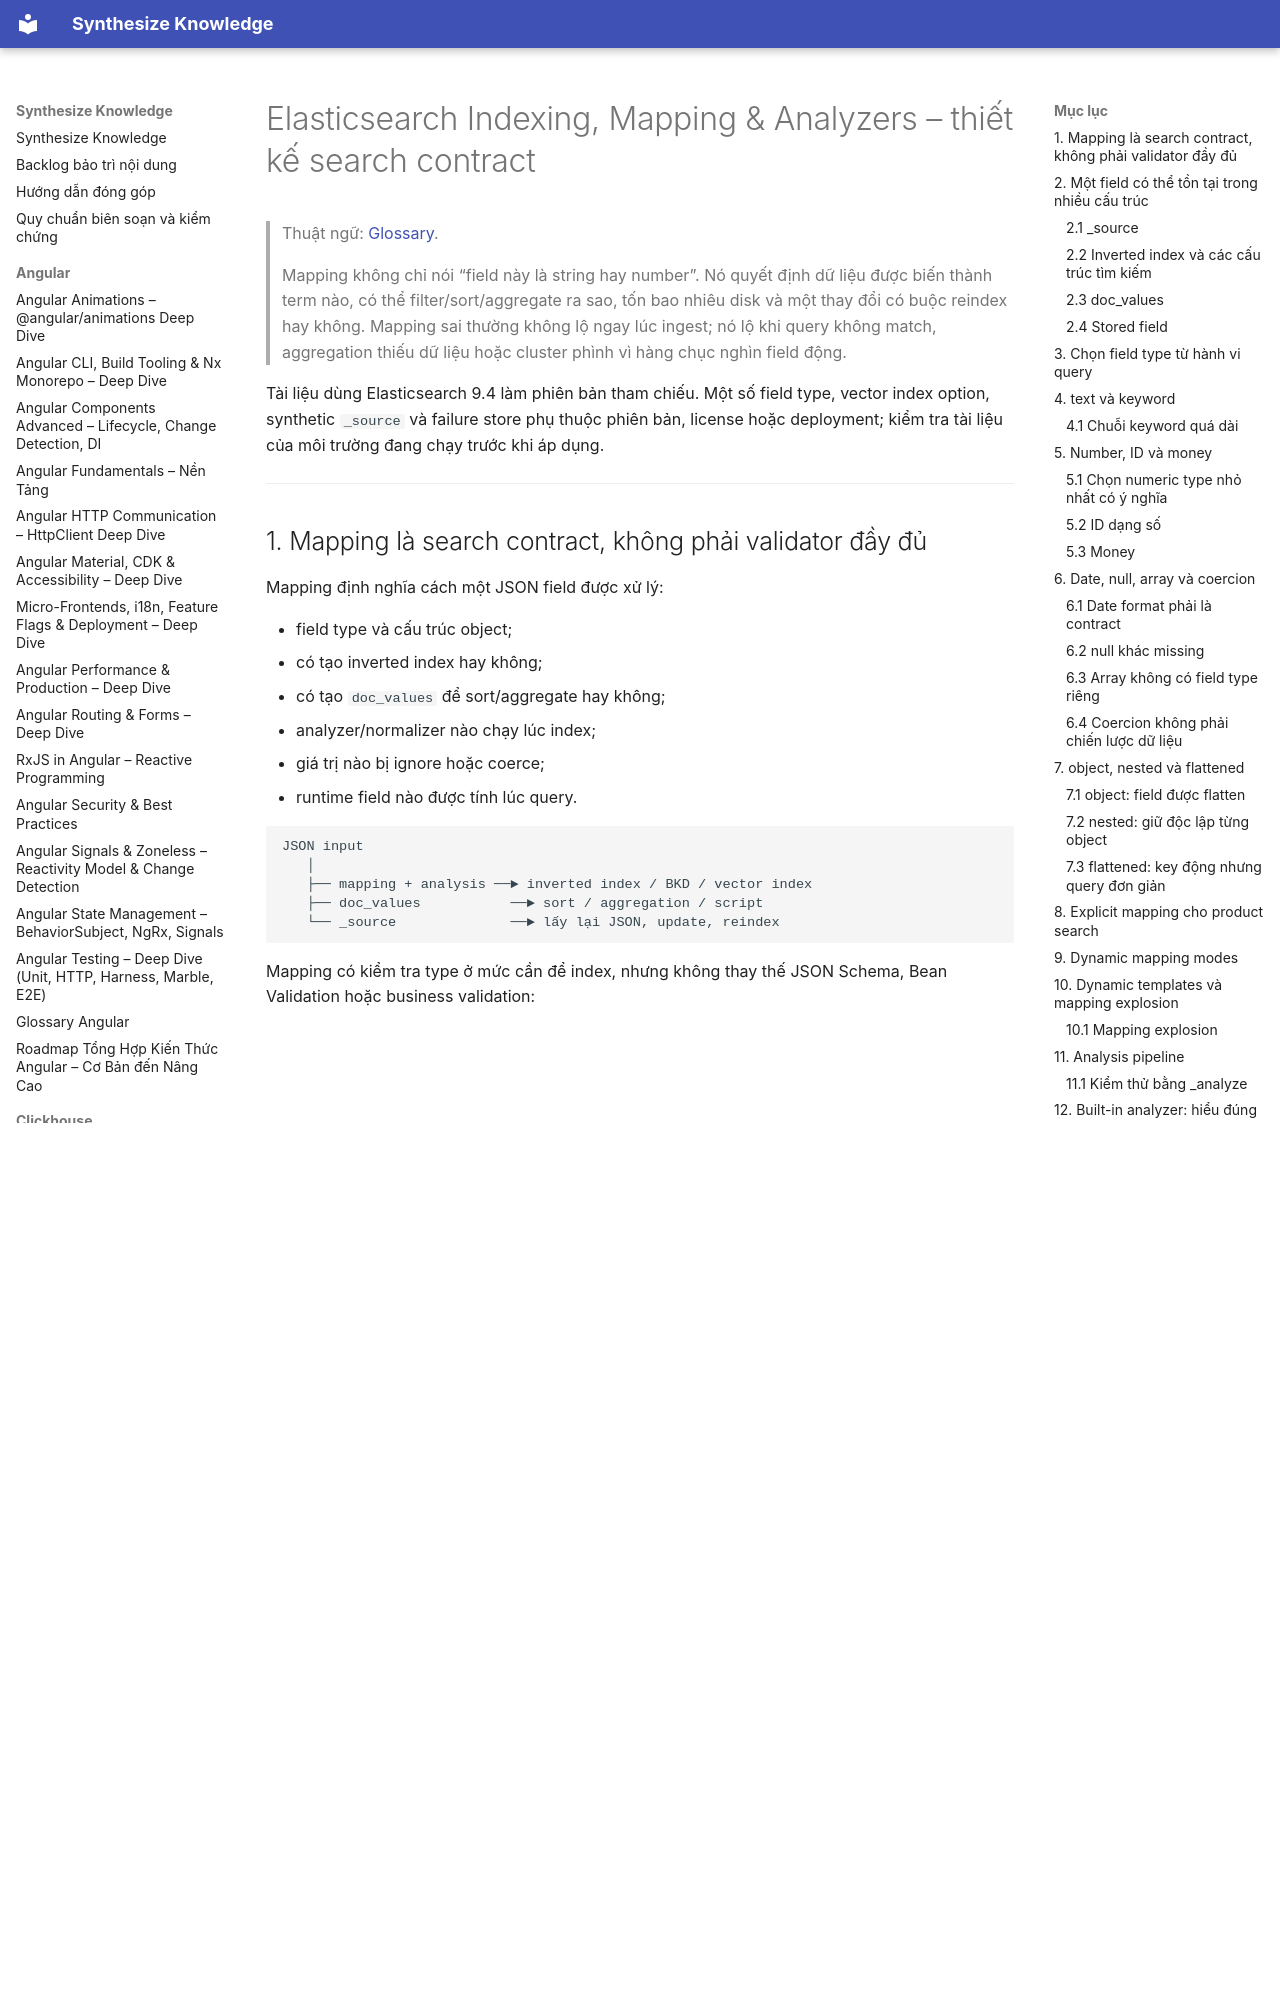

repository: hieutran2811/synthesize_knowledge · page: elasticsearch/fundamentals/indexing_mapping/index.html · generator: mkdocs

---
title: "Elasticsearch Indexing, Mapping & Analyzers – thiết kế search contract"
topic: elasticsearch
level: mixed
review_status: needs_review
content_updated: 2026-07-31
last_verified: null
version_scope: "unspecified"
source_count: 12
---
# Elasticsearch Indexing, Mapping & Analyzers – thiết kế search contract

> Thuật ngữ: [Glossary](../glossary.md).

> Mapping không chỉ nói “field này là string hay number”. Nó quyết định dữ liệu
> được biến thành term nào, có thể filter/sort/aggregate ra sao, tốn bao nhiêu disk
> và một thay đổi có buộc reindex hay không. Mapping sai thường không lộ ngay lúc
> ingest; nó lộ khi query không match, aggregation thiếu dữ liệu hoặc cluster phình
> vì hàng chục nghìn field động.

Tài liệu dùng Elasticsearch 9.4 làm phiên bản tham chiếu. Một số field type, vector
index option, synthetic `_source` và failure store phụ thuộc phiên bản, license hoặc
deployment; kiểm tra tài liệu của môi trường đang chạy trước khi áp dụng.

---

## 1. Mapping là search contract, không phải validator đầy đủ

Mapping định nghĩa cách một JSON field được xử lý:

- field type và cấu trúc object;
- có tạo inverted index hay không;
- có tạo `doc_values` để sort/aggregate hay không;
- analyzer/normalizer nào chạy lúc index;
- giá trị nào bị ignore hoặc coerce;
- runtime field nào được tính lúc query.

```text
JSON input
   │
   ├── mapping + analysis ──► inverted index / BKD / vector index
   ├── doc_values           ──► sort / aggregation / script
   └── _source              ──► lấy lại JSON, update, reindex
```

Mapping có kiểm tra type ở mức cần để index, nhưng không thay thế JSON Schema,
Bean Validation hoặc business validation:

- một số type có thể coerce giá trị;
- field không biết có thể bị bỏ qua nếu `dynamic: false`;
- `null` thường được coi là missing;
- mapping không kiểm tra các invariant như `end_at > start_at`;
- `ignore_malformed` có thể nhận document nhưng bỏ field lỗi khỏi index.

Luồng an toàn:

```text
API validation
   → domain validation
   → canonical event/document
   → ingest pipeline
   → Elasticsearch mapping
```

---

## 2. Một field có thể tồn tại trong nhiều cấu trúc
